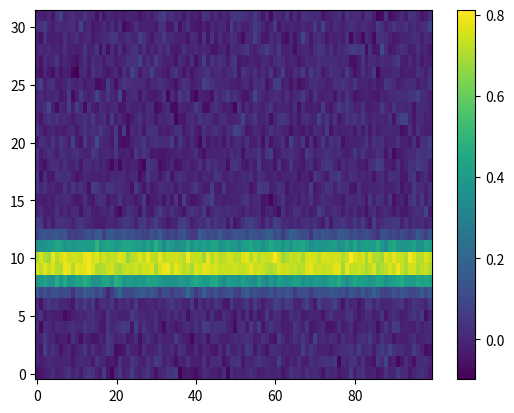

Python code for this plot:
import matplotlib.pyplot as plt
import numpy as np

pi = np.pi


def stimuli_i(i, psi, n_each_ring, gamma=1):
    psi_i = 2 * pi / n_each_ring * i
    return gamma * 0.8 * np.exp(-0.5 * (8 * np.abs(psi - psi_i) / 2) ** 2)


n_each_ring = 32
psi = (2 * pi / n_each_ring * 10 + 2 * pi / n_each_ring * 11) / 2
directions = np.zeros((n_each_ring, 100))
for i in range(n_each_ring):
    directions[i] = stimuli_i(i + 1, psi, n_each_ring)
directions += np.random.normal(0, 1, size=directions.shape) * np.sqrt(2 * 5) * 0.01
plt.imshow(directions, aspect="auto", origin="lower")
plt.colorbar()
plt.savefig("directions.svg")

plt.show()
